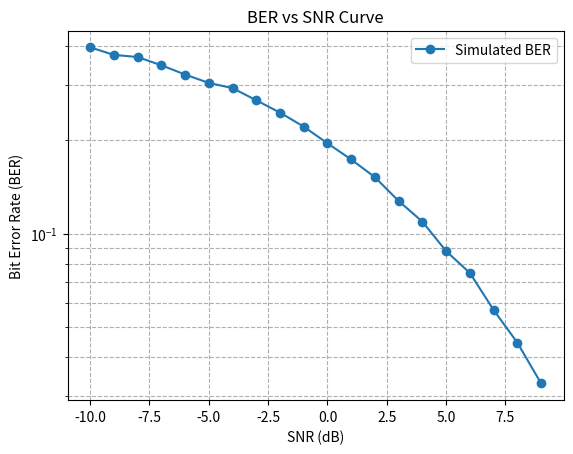

Write the Python code that produced this figure.
import numpy as np
import matplotlib.pyplot as plt
from scipy.signal import convolve
ber_values = []

def srrc_pulse(beta, Nsym, Tsym, L):
    t = np.arange(-Nsym / 2, Nsym / 2, 1 / L)
    p = np.zeros_like(t)
    for i in range(len(t)):
        if t[i] == 0:
            p[i] = (1 - beta + 4 * beta / np.pi) / np.sqrt(Tsym)
        elif abs(t[i]) == Tsym / (4 * beta):
            t1 = (1 + 2 / np.pi) * np.sin(np.pi / (4 * beta))
            t2 = (1 - 2 / np.pi) * np.cos(np.pi / (4 * beta))
            t3 = beta / np.sqrt(2 * Tsym)
            p[i] = t3 * (t1 + t2)
        else:
            num = (np.sin(np.pi * t[i] * (1 - beta) / Tsym) +
                   4 * beta * t[i] / Tsym * np.cos(np.pi * t[i] * (1 + beta) / Tsym))
            denom = (np.pi * t[i] / Tsym * (1 - (4 * beta * t[i] / Tsym) ** 2))
            p[i] = num / denom
    return p / np.sqrt(np.sum(p ** 2))  # Normalize energy

def upsample(bpsk_symbols, pulse, L):
    upsampled_data = np.zeros(len(bpsk_symbols) * L)
    upsampled_data[::L] = bpsk_symbols
    return convolve(upsampled_data, pulse)

def awgn_channel(signal, snr_db):
    snr_linear = 10 ** (snr_db / 10)
    noise_std = np.sqrt(1 / snr_linear)
    noise = noise_std * np.random.randn(*signal.shape)
    return signal + noise

def downsampling(received_signal, pulse, num_bits, L):
    matched_filter_out = convolve(received_signal, pulse)
    delay = (len(pulse) - 1) // 2
    downsampled = matched_filter_out[2 * delay + 1::L]
    detected_bpsk_symbols = np.where(downsampled >= 0, 1, -1)
    return  detected_bpsk_symbols[:num_bits]

# Parameters
num_bits = 10000
input_bits = np.random.randint(0, 2, num_bits)
bpsk_symbols = 2 * input_bits - 1
Tsym, beta, L, Nsym = 1, 0.3, 4, 8
pulse = srrc_pulse(beta, Nsym, Tsym, L)
transmitted_signal = upsample(bpsk_symbols, pulse, L)

snr_values = np.arange(-10,10,1) # Eye diagram for 3 different SNRs

for snr in snr_values:
    received_signal = awgn_channel(transmitted_signal, snr)
    downsampled_bits = downsampling(received_signal, pulse, num_bits, L)
    recovered_bits = np.where(downsampled_bits ==-1,0,1)
    errors = sum(recovered_bits != input_bits)  # Count bit errors
    ber = errors / len(input_bits)  # Calculate BER


    ber_values.append(ber)

# Plot BER curve
plt.semilogy(snr_values, ber_values, 'o-', label="Simulated BER")  # Simulated BER
plt.xlabel("SNR (dB)")
plt.ylabel("Bit Error Rate (BER)")
plt.title("BER vs SNR Curve")
plt.grid(True, which="both", linestyle="--")
plt.legend()
plt.show()    
